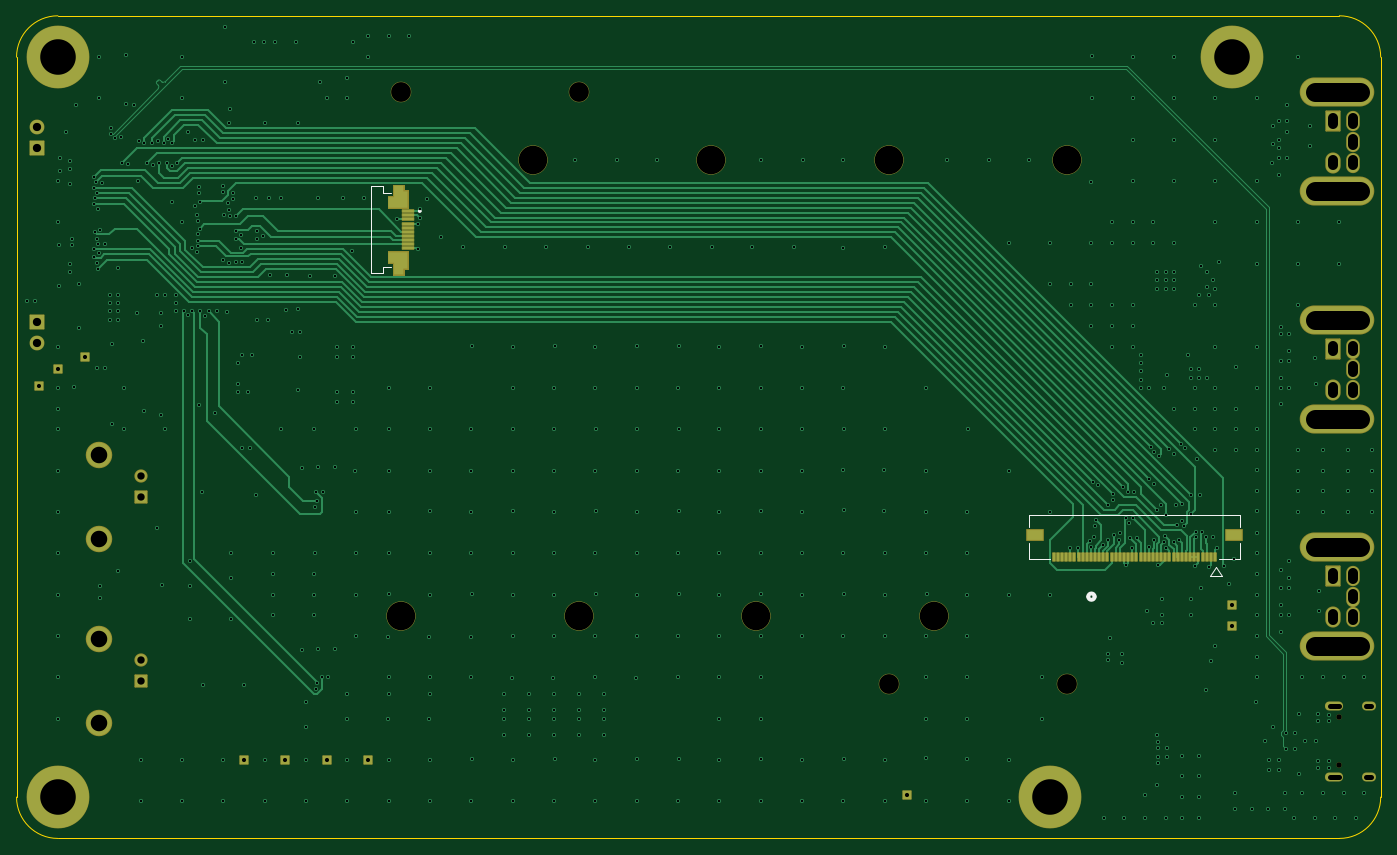
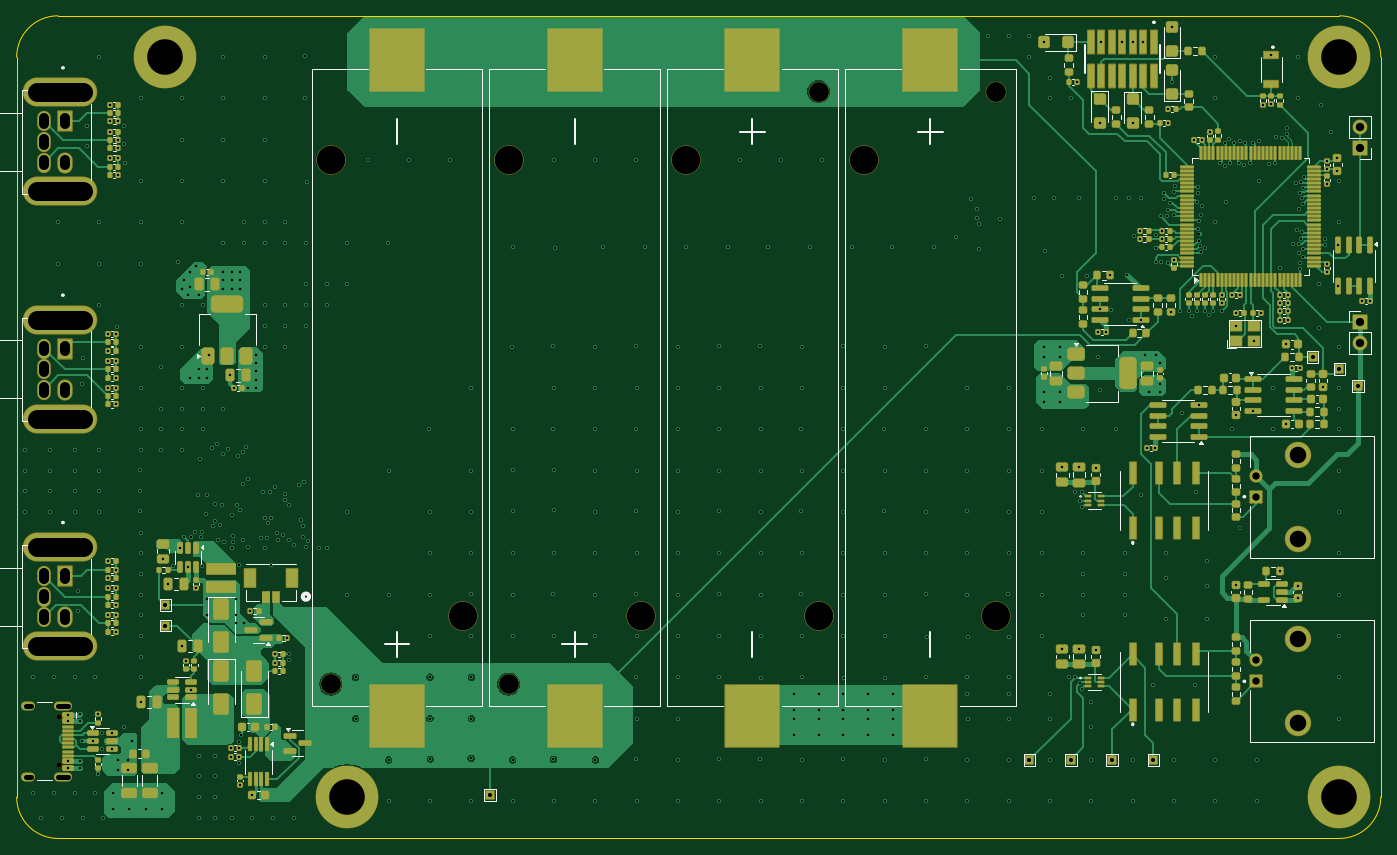
Circuit board: 11 layer files. Board 165.0 x 99.5 mm.
- bottom_copper: oscilloscope-B_Cu.gbl (145709 bytes)
- bottom_mask: oscilloscope-B_Mask.gbs (27256 bytes)
- paste: oscilloscope-B_Paste.gbp (23171 bytes)
- bottom_silk: oscilloscope-B_Silkscreen.gbo (36570 bytes)
- outline: oscilloscope-Edge_Cuts.gm1 (987 bytes)
- top_copper: oscilloscope-F_Cu.gtl (51042 bytes)
- top_mask: oscilloscope-F_Mask.gts (6961 bytes)
- paste: oscilloscope-F_Paste.gtp (2901 bytes)
- top_silk: oscilloscope-F_Silkscreen.gto (1764 bytes)
- drill: oscilloscope-NPTH.drl (661 bytes)
- drill: oscilloscope-PTH.drl (13273 bytes)

=== bottom_copper: oscilloscope-B_Cu.gbl (145709 bytes, source omitted) ===
=== bottom_mask: oscilloscope-B_Mask.gbs (27256 bytes, source omitted) ===
=== paste: oscilloscope-B_Paste.gbp (23171 bytes, source omitted) ===
=== bottom_silk: oscilloscope-B_Silkscreen.gbo (36570 bytes, source omitted) ===
=== outline: oscilloscope-Edge_Cuts.gm1 ===
%TF.GenerationSoftware,KiCad,Pcbnew,8.0.5*%
%TF.CreationDate,2026-03-18T19:06:14+01:00*%
%TF.ProjectId,oscilloscope,6f736369-6c6c-46f7-9363-6f70652e6b69,rev?*%
%TF.SameCoordinates,Original*%
%TF.FileFunction,Profile,NP*%
%FSLAX46Y46*%
G04 Gerber Fmt 4.6, Leading zero omitted, Abs format (unit mm)*
G04 Created by KiCad (PCBNEW 8.0.5) date 2026-03-18 19:06:14*
%MOMM*%
%LPD*%
G01*
G04 APERTURE LIST*
%TA.AperFunction,Profile*%
%ADD10C,0.100000*%
%TD*%
G04 APERTURE END LIST*
D10*
X80000000Y-139500000D02*
G75*
G02*
X75000000Y-134500000I0J5000000D01*
G01*
X80000000Y-40000000D02*
X235000000Y-40000000D01*
X240000000Y-45000000D02*
X240000000Y-134500000D01*
X235000000Y-40000000D02*
G75*
G02*
X240000000Y-45000000I0J-5000000D01*
G01*
X75000000Y-134500000D02*
X75000000Y-45000000D01*
X235000000Y-139500000D02*
X80000000Y-139500000D01*
X240000000Y-134500000D02*
G75*
G02*
X235000000Y-139500000I-5000000J0D01*
G01*
X75000000Y-45000000D02*
G75*
G02*
X80000000Y-40000000I5000000J0D01*
G01*
M02*

=== top_copper: oscilloscope-F_Cu.gtl (51042 bytes, source omitted) ===
=== top_mask: oscilloscope-F_Mask.gts (6961 bytes, source omitted) ===
=== paste: oscilloscope-F_Paste.gtp ===
%TF.GenerationSoftware,KiCad,Pcbnew,8.0.5*%
%TF.CreationDate,2026-03-18T19:06:14+01:00*%
%TF.ProjectId,oscilloscope,6f736369-6c6c-46f7-9363-6f70652e6b69,rev?*%
%TF.SameCoordinates,Original*%
%TF.FileFunction,Paste,Top*%
%TF.FilePolarity,Positive*%
%FSLAX46Y46*%
G04 Gerber Fmt 4.6, Leading zero omitted, Abs format (unit mm)*
G04 Created by KiCad (PCBNEW 8.0.5) date 2026-03-18 19:06:14*
%MOMM*%
%LPD*%
G01*
G04 APERTURE LIST*
%ADD10C,0.010000*%
%ADD11R,1.400000X0.300000*%
%ADD12R,0.300000X1.000000*%
%ADD13R,2.000000X1.300000*%
G04 APERTURE END LIST*
D10*
%TO.C,J9*%
X121770000Y-61230000D02*
X122270000Y-61230000D01*
X122270000Y-63180000D01*
X119970000Y-63180000D01*
X119970000Y-61930000D01*
X120670000Y-61930000D01*
X120670000Y-60530000D01*
X121770000Y-60530000D01*
X121770000Y-61230000D01*
G36*
X121770000Y-61230000D02*
G01*
X122270000Y-61230000D01*
X122270000Y-63180000D01*
X119970000Y-63180000D01*
X119970000Y-61930000D01*
X120670000Y-61930000D01*
X120670000Y-60530000D01*
X121770000Y-60530000D01*
X121770000Y-61230000D01*
G37*
X122270000Y-70530000D02*
X121770000Y-70530000D01*
X121770000Y-71230000D01*
X120670000Y-71230000D01*
X120670000Y-69830000D01*
X119970000Y-69830000D01*
X119970000Y-68580000D01*
X122270000Y-68580000D01*
X122270000Y-70530000D01*
G36*
X122270000Y-70530000D02*
G01*
X121770000Y-70530000D01*
X121770000Y-71230000D01*
X120670000Y-71230000D01*
X120670000Y-69830000D01*
X119970000Y-69830000D01*
X119970000Y-68580000D01*
X122270000Y-68580000D01*
X122270000Y-70530000D01*
G37*
%TD*%
D11*
%TO.C,J9*%
X122370000Y-63630000D03*
X122370000Y-64130000D03*
X122370000Y-64630000D03*
X122370000Y-65130000D03*
X122370000Y-65630000D03*
X122370000Y-66130000D03*
X122370000Y-66630000D03*
X122370000Y-67130000D03*
X122370000Y-67630000D03*
X122370000Y-68130000D03*
%TD*%
D12*
%TO.C,J1*%
X219950001Y-105450000D03*
X219450002Y-105450000D03*
X218950000Y-105450000D03*
X218450001Y-105450000D03*
X217950000Y-105450000D03*
X217450001Y-105450000D03*
X216950002Y-105450000D03*
X216450000Y-105450000D03*
X215950001Y-105450000D03*
X215450002Y-105450000D03*
X214950001Y-105450000D03*
X214450002Y-105450000D03*
X213950000Y-105450000D03*
X213450001Y-105450000D03*
X212950002Y-105450000D03*
X212450001Y-105450000D03*
X211950002Y-105450000D03*
X211450000Y-105450000D03*
X210950001Y-105450000D03*
X210450002Y-105450000D03*
X209950000Y-105450000D03*
X209450002Y-105450000D03*
X208950000Y-105450000D03*
X208450001Y-105450000D03*
X207950002Y-105450000D03*
X207450000Y-105450000D03*
X206950001Y-105450000D03*
X206450000Y-105450000D03*
X205950001Y-105450000D03*
X205450002Y-105450000D03*
X204950000Y-105450000D03*
X204450001Y-105450000D03*
X203950000Y-105450000D03*
X203450001Y-105450000D03*
X202950002Y-105450000D03*
X202450000Y-105450000D03*
X201950001Y-105450000D03*
X201450000Y-105450000D03*
X200950001Y-105450000D03*
X200450002Y-105450000D03*
D13*
X222249981Y-102750001D03*
X198150019Y-102750001D03*
%TD*%
M02*

=== top_silk: oscilloscope-F_Silkscreen.gto ===
%TF.GenerationSoftware,KiCad,Pcbnew,8.0.5*%
%TF.CreationDate,2026-03-18T19:06:14+01:00*%
%TF.ProjectId,oscilloscope,6f736369-6c6c-46f7-9363-6f70652e6b69,rev?*%
%TF.SameCoordinates,Original*%
%TF.FileFunction,Legend,Top*%
%TF.FilePolarity,Positive*%
%FSLAX46Y46*%
G04 Gerber Fmt 4.6, Leading zero omitted, Abs format (unit mm)*
G04 Created by KiCad (PCBNEW 8.0.5) date 2026-03-18 19:06:14*
%MOMM*%
%LPD*%
G01*
G04 APERTURE LIST*
%ADD10C,0.127000*%
%ADD11C,0.200000*%
%ADD12C,0.152400*%
%ADD13C,0.508000*%
G04 APERTURE END LIST*
D10*
%TO.C,J9*%
X117870000Y-60630000D02*
X117870000Y-71130000D01*
X117870000Y-71130000D02*
X119270000Y-71130000D01*
X119270000Y-60630000D02*
X117870000Y-60630000D01*
X119270000Y-61430000D02*
X119270000Y-60630000D01*
X119270000Y-70330000D02*
X120320000Y-70330000D01*
X119270000Y-71130000D02*
X119270000Y-70330000D01*
X120320000Y-61430000D02*
X119270000Y-61430000D01*
D11*
X123870000Y-63630000D02*
G75*
G02*
X123670000Y-63630000I-100000J0D01*
G01*
X123670000Y-63630000D02*
G75*
G02*
X123870000Y-63630000I100000J0D01*
G01*
D12*
%TO.C,J1*%
X197450026Y-100350000D02*
X197450026Y-101779961D01*
X197450026Y-103720040D02*
X197450026Y-105650000D01*
X197450026Y-105650000D02*
X199979962Y-105650000D01*
X219393974Y-107736000D02*
X220028974Y-106720000D01*
X220420041Y-105650000D02*
X222949974Y-105650000D01*
X220790974Y-107736000D02*
X219393974Y-107736000D01*
X220790974Y-107736000D02*
X220028974Y-106720000D01*
X222949974Y-100350000D02*
X197450026Y-100350000D01*
X222949974Y-101779961D02*
X222949974Y-100350000D01*
X222949974Y-105650000D02*
X222949974Y-103720040D01*
D13*
%TO.C,SW4*%
X205391499Y-110254500D02*
G75*
G02*
X204629499Y-110254500I-381000J0D01*
G01*
X204629499Y-110254500D02*
G75*
G02*
X205391499Y-110254500I381000J0D01*
G01*
%TD*%
M02*

=== drill: oscilloscope-NPTH.drl ===
M48
; DRILL file {KiCad 8.0.5} date 2026-03-18T19:06:30+0100
; FORMAT={-:-/ absolute / metric / decimal}
; #@! TF.CreationDate,2026-03-18T19:06:30+01:00
; #@! TF.GenerationSoftware,Kicad,Pcbnew,8.0.5
; #@! TF.FileFunction,NonPlated,1,6,NPTH
FMAT,2
METRIC
; #@! TA.AperFunction,NonPlated,NPTH,ComponentDrill
T1C0.650
; #@! TA.AperFunction,NonPlated,NPTH,ComponentDrill
T2C2.390
; #@! TA.AperFunction,NonPlated,NPTH,ComponentDrill
T3C3.450
%
G90
G05
T1
X234.895Y-124.86
X234.895Y-130.64
T2
X121.5Y-49.18
X143.0Y-49.18
X180.5Y-120.82
X202.0Y-120.82
T3
X121.5Y-112.6
X137.5Y-57.4
X143.0Y-112.6
X159.0Y-57.4
X164.5Y-112.6
X180.5Y-57.4
X186.0Y-112.6
X202.0Y-57.4
M30

=== drill: oscilloscope-PTH.drl (13273 bytes, source omitted) ===
